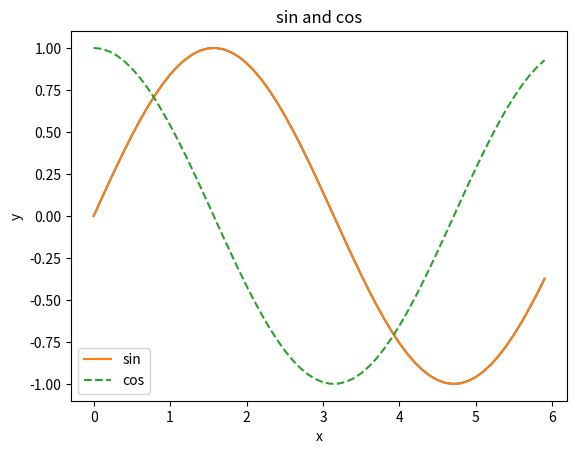

The matplotlib source for this figure: (Note: this script raises an exception after producing the figure.)

# coding: utf-8

# In[4]:
import numpy as np
x = np.array([[1,2], [3,4]])
for column in x:
    print(column)
for row in x:
    print(row)


# In[8]:

xx = x.flatten()
print(xx)




# In[10]:

xx[np.array([0,3])]


# In[11]:

xx < 3


# In[12]:

xx[xx>3]


# In[1]:

import numpy as np
import matplotlib.pyplot as plt

x = np.arange(0,6,0.1)
y = np.sin(x)

plt.plot(x,y)
plt.show()


# In[3]:

y1 = np.sin(x)
y2 = np.cos(x)

plt.plot(x, y1, label='sin')
plt.plot(x, y2, linestyle = '--', label='cos')
plt.xlabel('x')
plt.ylabel('y')
plt.title('sin and cos')
plt.legend()
plt.show()


# In[5]:

from matplotlib.image import imread
img = imread('lena.png')

plt.imshow(img)
plt.show()


# In[1]:

def AND(x1, x2):
    x = np.array([x1,x2])
    w = np.array([.5, .5])
    b = -.7
    
    tmp = np.sum(w*x) + b
    
    if tmp > 0:
        return 1
    else:
        return 0


# In[2]:

print(AND(0,0), AND(0,1), AND(1,0), AND(1,1))


# In[3]:

x = np.array([-1,-2,0, 1, 3])
print(x)
y = x > 0
print(y)
print(x[y])  # y가 true인 경우의 index를 가진 x[y] 출력


# In[4]:

import numpy as np
import matplotlib.pyplot as plt

def step_function(x):
    return np.array(x>0, dtype=np.int)

x = np.arange(-5.0, 5., .1)
y = step_function(x)
plt.plot(x,y)
plt.ylim(-0.1, 1.1)
plt.show()


# In[11]:

def sigmoid(x):
    return 1/(1 + exp(-x))


# In[12]:

x = np.array([-1., 1., 2.])
sigmoid(x)


# In[15]:

x= np.arange(-5., 5., 0.1)
y = sigmoid(x)
plt.plot(x, y)
plt.ylim(-.1, 1.1)
plt.show()


# In[19]:

# 차원, shape등을 보자

a = np.array([1,2,3,4])
print(np.ndim(a))
print(a.shape)
print(a.shape[0])


# In[22]:

# 2차원 numpy array
b = np.array([[1,2], [3,4], [5,6]])
print(b)
print(np.ndim(b))
print(b.shape)
print(b.shape[0], b.shape[1])


# In[23]:

c = np.array([2,3])
print(b.dot(c))


# In[24]:

print(np.dot(b,c))


# In[29]:

X = np.array([1,2])
print(X.shape)
W=np.array([[1,3,5], [2,4,6]])
print(W)
print(W.shape)
print(X.dot(W))
print(np.dot(X,W))


# In[31]:

# softmax 공부
import numpy as np
a = np.array([.3, 2.9, 4.0])

exp_a = np.exp(a)
print(exp_a)


# In[32]:

sum_exp_a = np.sum(exp_a)
sum_exp_a


# In[33]:

y = exp_a/sum_exp_a
y


# In[34]:

y_sum = np.sum(y)
y_sum


# In[41]:

def softmax(a):
    exp_a = np.exp(a)
    sum_exp_a = np.sum(exp_a)
    y = exp_a/sum_exp_a
    print(y)
    return y

def softmax2(a):
    print(np.exp(a)/np.sum(np.exp(a)))
    return np.exp(a)/np.sum(np.exp(a))


# In[42]:

# softmax의 overflow 예방
# 지수함수에 들어갈 x값을 작게 만들어준다

a = np.array([1010, 1000, 900])
print(a)
a = a - np.max(a)
print(a)

softmax(a)
softmax2(a)


# In[ ]:



